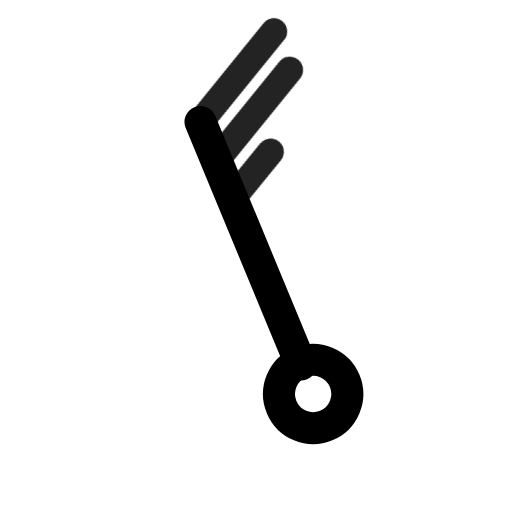
t = 0.00 s
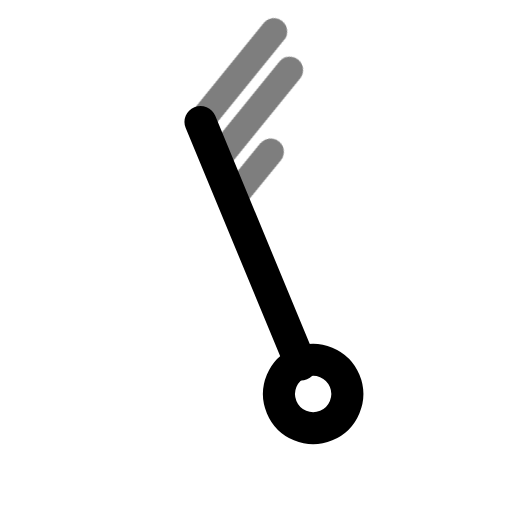
t = 0.49 s
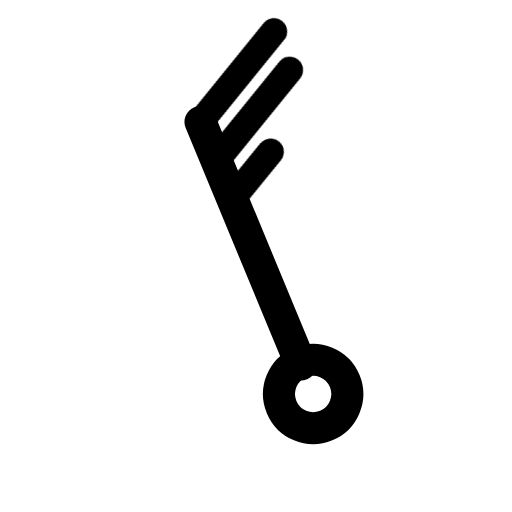
t = 0.90 s
t = 1.26 s: frame unchanged from t = 0.90 s, image omitted
t = 2.06 s: frame unchanged from t = 0.90 s, image omitted
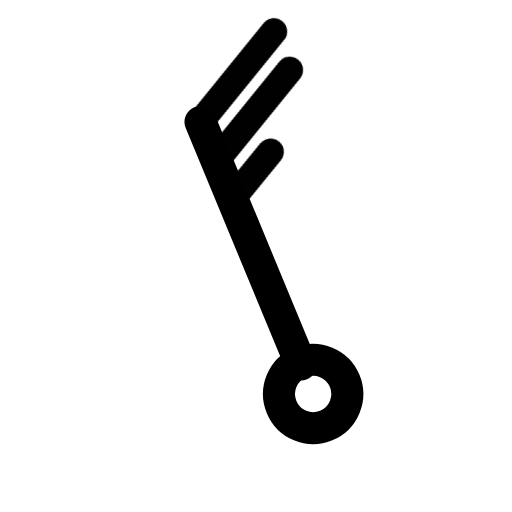
t = 2.45 s

The animated SVG that drew these frames (rendered in a browser with its animation timeline set to each time). Animation: 1 CSS @keyframes rule; one cycle of 2.85 s, repeats indefinitely.

<svg xmlns="http://www.w3.org/2000/svg" width="24" height="24" fill="none" stroke="currentColor" stroke-linecap="round" stroke-linejoin="round" stroke-width="2" viewBox="0 0 24 24">
    <!-- Generated by scripts/icon-expansion/generate.mjs -->
    <style>
        @media (prefers-reduced-motion: no-preference) {
            @keyframes ira-exp-pulse { 0%, 100% { opacity: 1; } 22% { opacity: .45; } 40% { opacity: 1; } }
            [data-ira-motion="wind-barb-nnw-25kt"] { transform-box: fill-box; transform-origin: center; animation: ira-exp-pulse 2.65s ease-in-out -0.2s infinite; }
        }
    </style>
    <g transform="rotate(337.5 12 12)"><g stroke-width="1.5"><path d="M12 5.2V17.5"/><circle cx="12" cy="19" r="1.6"/></g></g>
    <g data-ira-motion="wind-barb-nnw-25kt"><g transform="rotate(337.5 12 12)"><g stroke-width="1.25"><path d="M12 5.2l4.8 -2.6"/><path d="M12 7.15l4.8 -2.6"/><path d="M12 9.1l2.5 -1.35"/></g></g></g>
</svg>
